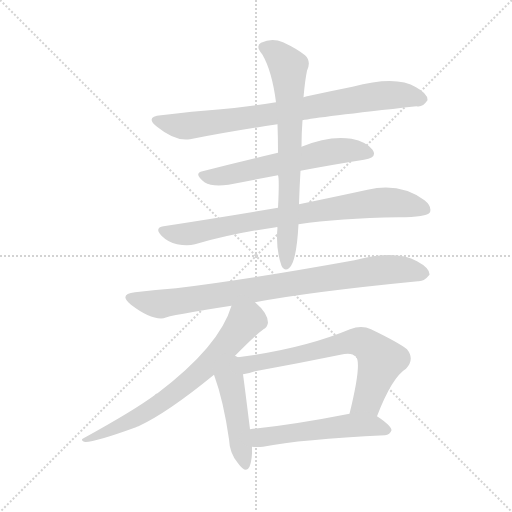
t = 0.00 s
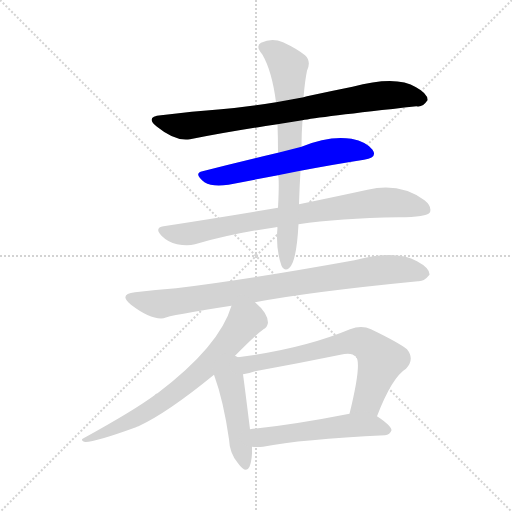
t = 1.49 s
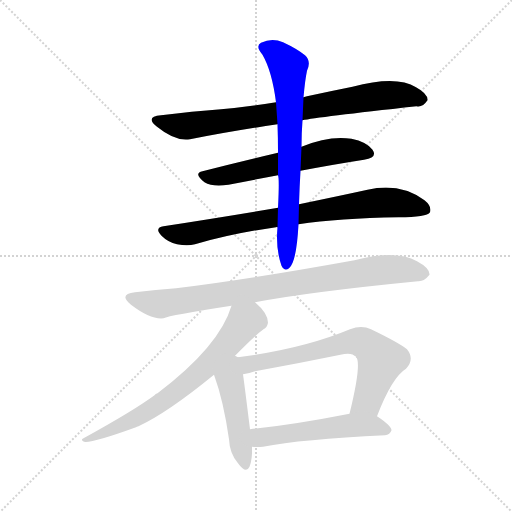
t = 2.98 s
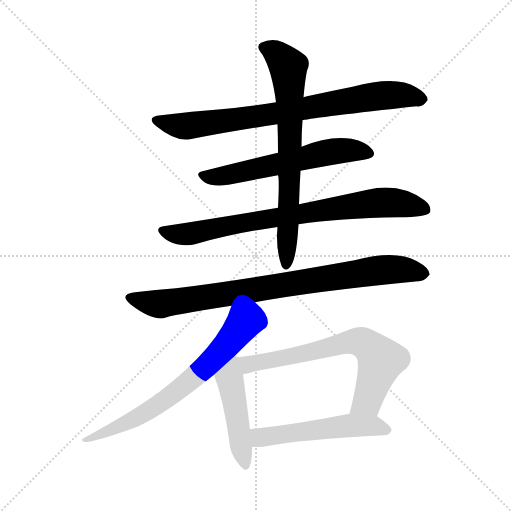
t = 4.47 s
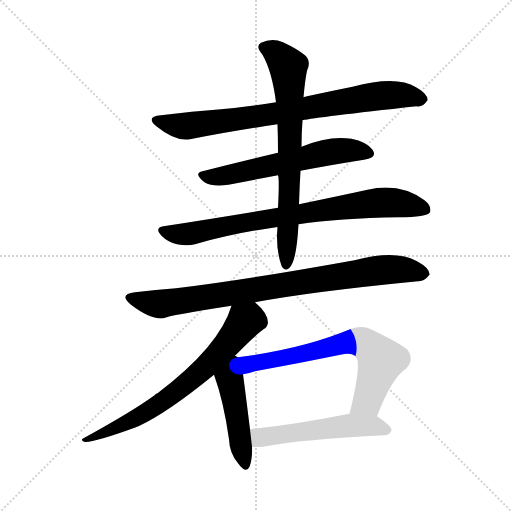
t = 5.97 s
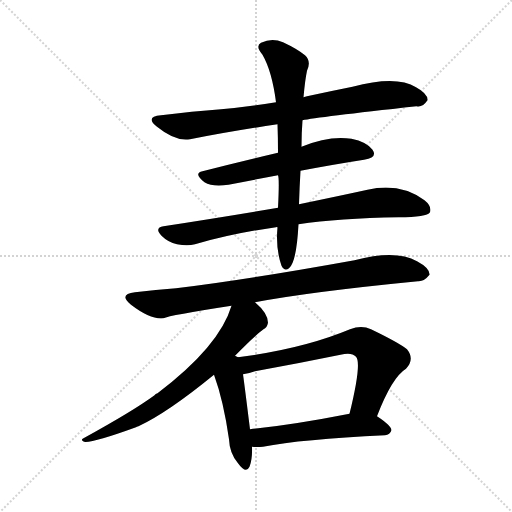
t = 7.46 s

The animated SVG that drew these frames (rendered in a browser with its animation timeline set to each time). Animation: 9 CSS @keyframes rules; one cycle of 7.46 s.

<svg version="1.1" viewBox="0 0 1024 1024" xmlns="http://www.w3.org/2000/svg">
  <g stroke="lightgray" stroke-dasharray="1,1" stroke-width="1" transform="scale(4, 4)">
    <line x1="0" y1="0" x2="256" y2="256"></line>
    <line x1="256" y1="0" x2="0" y2="256"></line>
    <line x1="128" y1="0" x2="128" y2="256"></line>
    <line x1="0" y1="128" x2="256" y2="128"></line>
  </g>
<g transform="scale(1, -1) translate(0, -900)">
   <style type="text/css">
    @keyframes keyframes0 {
      from {
       stroke: blue;
       stroke-dashoffset: 791;
       stroke-width: 128;
       }
       72% {
       animation-timing-function: step-end;
       stroke: blue;
       stroke-dashoffset: 0;
       stroke-width: 128;
       }
       to {
       stroke: black;
       stroke-width: 1024;
       }
       }
       #make-me-a-hanzi-animation-0 {
         animation: keyframes0 0.893717s both;
         animation-delay: 0.000000s;
         animation-timing-function: linear;
       }
    @keyframes keyframes1 {
      from {
       stroke: blue;
       stroke-dashoffset: 590;
       stroke-width: 128;
       }
       66% {
       animation-timing-function: step-end;
       stroke: blue;
       stroke-dashoffset: 0;
       stroke-width: 128;
       }
       to {
       stroke: black;
       stroke-width: 1024;
       }
       }
       #make-me-a-hanzi-animation-1 {
         animation: keyframes1 0.730143s both;
         animation-delay: 0.893717s;
         animation-timing-function: linear;
       }
    @keyframes keyframes2 {
      from {
       stroke: blue;
       stroke-dashoffset: 788;
       stroke-width: 128;
       }
       72% {
       animation-timing-function: step-end;
       stroke: blue;
       stroke-dashoffset: 0;
       stroke-width: 128;
       }
       to {
       stroke: black;
       stroke-width: 1024;
       }
       }
       #make-me-a-hanzi-animation-2 {
         animation: keyframes2 0.891276s both;
         animation-delay: 1.623861s;
         animation-timing-function: linear;
       }
    @keyframes keyframes3 {
      from {
       stroke: blue;
       stroke-dashoffset: 709;
       stroke-width: 128;
       }
       70% {
       animation-timing-function: step-end;
       stroke: blue;
       stroke-dashoffset: 0;
       stroke-width: 128;
       }
       to {
       stroke: black;
       stroke-width: 1024;
       }
       }
       #make-me-a-hanzi-animation-3 {
         animation: keyframes3 0.826986s both;
         animation-delay: 2.515137s;
         animation-timing-function: linear;
       }
    @keyframes keyframes4 {
      from {
       stroke: blue;
       stroke-dashoffset: 846;
       stroke-width: 128;
       }
       73% {
       animation-timing-function: step-end;
       stroke: blue;
       stroke-dashoffset: 0;
       stroke-width: 128;
       }
       to {
       stroke: black;
       stroke-width: 1024;
       }
       }
       #make-me-a-hanzi-animation-4 {
         animation: keyframes4 0.938477s both;
         animation-delay: 3.342122s;
         animation-timing-function: linear;
       }
    @keyframes keyframes5 {
      from {
       stroke: blue;
       stroke-dashoffset: 689;
       stroke-width: 128;
       }
       69% {
       animation-timing-function: step-end;
       stroke: blue;
       stroke-dashoffset: 0;
       stroke-width: 128;
       }
       to {
       stroke: black;
       stroke-width: 1024;
       }
       }
       #make-me-a-hanzi-animation-5 {
         animation: keyframes5 0.810710s both;
         animation-delay: 4.280599s;
         animation-timing-function: linear;
       }
    @keyframes keyframes6 {
      from {
       stroke: blue;
       stroke-dashoffset: 465;
       stroke-width: 128;
       }
       60% {
       animation-timing-function: step-end;
       stroke: blue;
       stroke-dashoffset: 0;
       stroke-width: 128;
       }
       to {
       stroke: black;
       stroke-width: 1024;
       }
       }
       #make-me-a-hanzi-animation-6 {
         animation: keyframes6 0.628418s both;
         animation-delay: 5.091309s;
         animation-timing-function: linear;
       }
    @keyframes keyframes7 {
      from {
       stroke: blue;
       stroke-dashoffset: 673;
       stroke-width: 128;
       }
       69% {
       animation-timing-function: step-end;
       stroke: blue;
       stroke-dashoffset: 0;
       stroke-width: 128;
       }
       to {
       stroke: black;
       stroke-width: 1024;
       }
       }
       #make-me-a-hanzi-animation-7 {
         animation: keyframes7 0.797689s both;
         animation-delay: 5.719727s;
         animation-timing-function: linear;
       }
    @keyframes keyframes8 {
      from {
       stroke: blue;
       stroke-dashoffset: 531;
       stroke-width: 128;
       }
       63% {
       animation-timing-function: step-end;
       stroke: blue;
       stroke-dashoffset: 0;
       stroke-width: 128;
       }
       to {
       stroke: black;
       stroke-width: 1024;
       }
       }
       #make-me-a-hanzi-animation-8 {
         animation: keyframes8 0.682129s both;
         animation-delay: 6.517415s;
         animation-timing-function: linear;
       }
</style>
<path d="M 605.0 659.5 Q 633.0 665.5 833.0 687.5 Q 845.0 684.5 855.0 699.5 Q 856.0 712.5 832.0 725.5 Q 793.0 749.5 705.0 726.5 Q 660.0 717.5 614.0 707.5 Q 610.0 706.5 607.0 705.5 L 552.0 695.5 Q 494.0 686.5 442.0 681.5 Q 385.0 677.5 322.0 669.5 Q 289.0 666.5 314.0 646.5 Q 351.0 616.5 380.0 621.5 Q 461.0 637.5 555.0 651.5 L 605.0 659.5 Z" fill="lightgray"></path> 
<path d="M 601.0 558.5 Q 670.0 571.5 728.0 580.5 Q 756.0 584.5 745.0 600.5 Q 733.0 616.5 703.0 622.5 Q 658.0 629.5 603.0 606.5 L 556.0 594.5 Q 475.0 575.5 405.0 557.5 Q 386.0 553.5 409.0 535.5 Q 425.0 525.5 457.0 530.5 Q 508.0 540.5 556.0 549.5 L 601.0 558.5 Z" fill="lightgray"></path> 
<path d="M 597.0 451.5 Q 678.0 463.5 797.0 465.5 Q 854.0 465.5 860.0 475.5 Q 864.0 487.5 849.0 499.5 Q 800.0 535.5 735.0 520.5 Q 680.0 508.5 598.0 491.5 L 556.0 484.5 Q 450.0 466.5 327.0 447.5 Q 308.0 444.5 323.0 428.5 Q 336.0 415.5 354.0 411.5 Q 375.0 407.5 390.0 411.5 Q 466.0 433.5 552.0 445.5 Q 553.0 446.5 555.0 445.5 L 597.0 451.5 Z" fill="lightgray"></path> 
<path d="M 598.0 491.5 Q 599.0 525.5 601.0 558.5 L 603.0 606.5 Q 603.0 633.5 605.0 659.5 L 607.0 705.5 Q 610.0 739.5 614.0 758.5 Q 623.0 777.5 610.0 789.5 Q 594.0 802.5 566.0 815.5 Q 544.0 824.5 522.0 814.5 Q 510.0 807.5 525.0 790.5 Q 544.0 757.5 552.0 695.5 L 555.0 651.5 Q 556.0 624.5 556.0 594.5 L 556.0 549.5 Q 559.0 543.5 556.0 484.5 L 555.0 445.5 Q 551.0 402.5 563.0 368.5 Q 569.0 356.5 578.0 363.5 Q 593.0 375.5 597.0 451.5 L 598.0 491.5 Z" fill="lightgray"></path> 
<path d="M 510.0 295.5 Q 621.0 316.5 836.0 337.5 Q 848.0 336.5 859.0 350.5 Q 860.0 363.5 834.0 377.5 Q 792.0 401.5 709.0 379.5 Q 487.0 339.5 352.0 323.5 Q 312.0 320.5 270.0 315.5 Q 236.0 311.5 262.0 290.5 Q 301.0 260.5 327.0 263.5 Q 339.0 269.5 463.0 288.5 L 510.0 295.5 Z" fill="lightgray"></path> 
<path d="M 470.0 188.5 Q 509.0 228.5 527.0 241.5 Q 534.0 244.5 536.0 254.5 Q 536.0 273.5 510.0 295.5 C 488.0 316.5 473.0 316.5 463.0 288.5 Q 439.0 207.5 315.0 113.5 Q 311.0 112.5 309.0 109.5 Q 267.0 78.5 167.0 23.5 Q 160.0 20.5 168.0 16.5 Q 184.0 13.5 272.0 45.5 Q 273.0 46.5 277.0 47.5 Q 335.0 74.5 428.0 150.5 L 470.0 188.5 Z" fill="lightgray"></path> 
<path d="M 476.0 185.5 Q 475.0 186.5 470.0 188.5 C 445.0 204.5 418.0 178.5 428.0 150.5 Q 447.0 98.5 458.0 21.5 Q 459.0 -6.5 476.0 -26.5 Q 492.0 -48.5 499.0 -33.5 Q 505.0 -18.5 504.0 6.5 L 500.0 41.5 Q 490.0 122.5 486.0 151.5 C 482.0 181.5 482.0 183.5 476.0 185.5 Z" fill="lightgray"></path> 
<path d="M 754.0 67.5 Q 784.0 145.5 812.0 162.5 Q 830.0 181.5 814.0 201.5 Q 798.0 214.5 742.0 241.5 Q 723.0 250.5 700.0 241.5 Q 607.0 202.5 476.0 185.5 C 446.0 181.5 457.0 145.5 486.0 151.5 Q 496.0 152.5 510.0 157.5 Q 598.0 173.5 681.0 190.5 Q 703.0 196.5 712.0 186.5 Q 724.0 174.5 699.0 72.5 C 692.0 43.5 743.0 39.5 754.0 67.5 Z" fill="lightgray"></path> 
<path d="M 504.0 6.5 Q 513.0 5.5 526.0 6.5 Q 602.0 21.5 770.0 29.5 Q 780.0 30.5 783.0 39.5 Q 783.0 48.5 754.0 67.5 C 736.0 79.5 728.0 78.5 699.0 72.5 Q 587.0 50.5 500.0 41.5 C 470.0 38.5 474.0 8.5 504.0 6.5 Z" fill="lightgray"></path> 
      <clipPath id="make-me-a-hanzi-clip-0">
      <path d="M 605.0 659.5 Q 633.0 665.5 833.0 687.5 Q 845.0 684.5 855.0 699.5 Q 856.0 712.5 832.0 725.5 Q 793.0 749.5 705.0 726.5 Q 660.0 717.5 614.0 707.5 Q 610.0 706.5 607.0 705.5 L 552.0 695.5 Q 494.0 686.5 442.0 681.5 Q 385.0 677.5 322.0 669.5 Q 289.0 666.5 314.0 646.5 Q 351.0 616.5 380.0 621.5 Q 461.0 637.5 555.0 651.5 L 605.0 659.5 Z" fill="lightgray"></path>
      </clipPath>
      <path clip-path="url(#make-me-a-hanzi-clip-0)" d="M 315.0 658.5 L 373.0 647.5 L 758.0 708.5 L 798.0 710.5 L 843.0 701.5 " fill="none" id="make-me-a-hanzi-animation-0" stroke-dasharray="663 1326" stroke-linecap="round"></path>

      <clipPath id="make-me-a-hanzi-clip-1">
      <path d="M 601.0 558.5 Q 670.0 571.5 728.0 580.5 Q 756.0 584.5 745.0 600.5 Q 733.0 616.5 703.0 622.5 Q 658.0 629.5 603.0 606.5 L 556.0 594.5 Q 475.0 575.5 405.0 557.5 Q 386.0 553.5 409.0 535.5 Q 425.0 525.5 457.0 530.5 Q 508.0 540.5 556.0 549.5 L 601.0 558.5 Z" fill="lightgray"></path>
      </clipPath>
      <path clip-path="url(#make-me-a-hanzi-clip-1)" d="M 407.0 546.5 L 436.0 546.5 L 671.0 598.5 L 705.0 599.5 L 734.0 592.5 " fill="none" id="make-me-a-hanzi-animation-1" stroke-dasharray="462 924" stroke-linecap="round"></path>

      <clipPath id="make-me-a-hanzi-clip-2">
      <path d="M 597.0 451.5 Q 678.0 463.5 797.0 465.5 Q 854.0 465.5 860.0 475.5 Q 864.0 487.5 849.0 499.5 Q 800.0 535.5 735.0 520.5 Q 680.0 508.5 598.0 491.5 L 556.0 484.5 Q 450.0 466.5 327.0 447.5 Q 308.0 444.5 323.0 428.5 Q 336.0 415.5 354.0 411.5 Q 375.0 407.5 390.0 411.5 Q 466.0 433.5 552.0 445.5 Q 553.0 446.5 555.0 445.5 L 597.0 451.5 Z" fill="lightgray"></path>
      </clipPath>
      <path clip-path="url(#make-me-a-hanzi-clip-2)" d="M 326.0 437.5 L 381.0 432.5 L 552.0 465.5 L 748.0 493.5 L 796.0 494.5 L 851.0 480.5 " fill="none" id="make-me-a-hanzi-animation-2" stroke-dasharray="660 1320" stroke-linecap="round"></path>

      <clipPath id="make-me-a-hanzi-clip-3">
      <path d="M 598.0 491.5 Q 599.0 525.5 601.0 558.5 L 603.0 606.5 Q 603.0 633.5 605.0 659.5 L 607.0 705.5 Q 610.0 739.5 614.0 758.5 Q 623.0 777.5 610.0 789.5 Q 594.0 802.5 566.0 815.5 Q 544.0 824.5 522.0 814.5 Q 510.0 807.5 525.0 790.5 Q 544.0 757.5 552.0 695.5 L 555.0 651.5 Q 556.0 624.5 556.0 594.5 L 556.0 549.5 Q 559.0 543.5 556.0 484.5 L 555.0 445.5 Q 551.0 402.5 563.0 368.5 Q 569.0 356.5 578.0 363.5 Q 593.0 375.5 597.0 451.5 L 598.0 491.5 Z" fill="lightgray"></path>
      </clipPath>
      <path clip-path="url(#make-me-a-hanzi-clip-3)" d="M 531.0 803.5 L 560.0 786.5 L 577.0 760.5 L 580.0 613.5 L 573.0 372.5 " fill="none" id="make-me-a-hanzi-animation-3" stroke-dasharray="581 1162" stroke-linecap="round"></path>

      <clipPath id="make-me-a-hanzi-clip-4">
      <path d="M 510.0 295.5 Q 621.0 316.5 836.0 337.5 Q 848.0 336.5 859.0 350.5 Q 860.0 363.5 834.0 377.5 Q 792.0 401.5 709.0 379.5 Q 487.0 339.5 352.0 323.5 Q 312.0 320.5 270.0 315.5 Q 236.0 311.5 262.0 290.5 Q 301.0 260.5 327.0 263.5 Q 339.0 269.5 463.0 288.5 L 510.0 295.5 Z" fill="lightgray"></path>
      </clipPath>
      <path clip-path="url(#make-me-a-hanzi-clip-4)" d="M 264.0 303.5 L 321.0 292.5 L 774.0 361.5 L 847.0 352.5 " fill="none" id="make-me-a-hanzi-animation-4" stroke-dasharray="718 1436" stroke-linecap="round"></path>

      <clipPath id="make-me-a-hanzi-clip-5">
      <path d="M 470.0 188.5 Q 509.0 228.5 527.0 241.5 Q 534.0 244.5 536.0 254.5 Q 536.0 273.5 510.0 295.5 C 488.0 316.5 473.0 316.5 463.0 288.5 Q 439.0 207.5 315.0 113.5 Q 311.0 112.5 309.0 109.5 Q 267.0 78.5 167.0 23.5 Q 160.0 20.5 168.0 16.5 Q 184.0 13.5 272.0 45.5 Q 273.0 46.5 277.0 47.5 Q 335.0 74.5 428.0 150.5 L 470.0 188.5 Z" fill="lightgray"></path>
      </clipPath>
      <path clip-path="url(#make-me-a-hanzi-clip-5)" d="M 519.0 256.5 L 489.0 256.5 L 407.0 161.5 L 305.0 82.5 L 256.0 53.5 L 171.0 20.5 " fill="none" id="make-me-a-hanzi-animation-5" stroke-dasharray="561 1122" stroke-linecap="round"></path>

      <clipPath id="make-me-a-hanzi-clip-6">
      <path d="M 476.0 185.5 Q 475.0 186.5 470.0 188.5 C 445.0 204.5 418.0 178.5 428.0 150.5 Q 447.0 98.5 458.0 21.5 Q 459.0 -6.5 476.0 -26.5 Q 492.0 -48.5 499.0 -33.5 Q 505.0 -18.5 504.0 6.5 L 500.0 41.5 Q 490.0 122.5 486.0 151.5 C 482.0 181.5 482.0 183.5 476.0 185.5 Z" fill="lightgray"></path>
      </clipPath>
      <path clip-path="url(#make-me-a-hanzi-clip-6)" d="M 469.0 179.5 L 460.0 140.5 L 488.0 -26.5 " fill="none" id="make-me-a-hanzi-animation-6" stroke-dasharray="337 674" stroke-linecap="round"></path>

      <clipPath id="make-me-a-hanzi-clip-7">
      <path d="M 754.0 67.5 Q 784.0 145.5 812.0 162.5 Q 830.0 181.5 814.0 201.5 Q 798.0 214.5 742.0 241.5 Q 723.0 250.5 700.0 241.5 Q 607.0 202.5 476.0 185.5 C 446.0 181.5 457.0 145.5 486.0 151.5 Q 496.0 152.5 510.0 157.5 Q 598.0 173.5 681.0 190.5 Q 703.0 196.5 712.0 186.5 Q 724.0 174.5 699.0 72.5 C 692.0 43.5 743.0 39.5 754.0 67.5 Z" fill="lightgray"></path>
      </clipPath>
      <path clip-path="url(#make-me-a-hanzi-clip-7)" d="M 485.0 182.5 L 495.0 172.5 L 515.0 173.5 L 703.0 216.5 L 727.0 214.5 L 762.0 179.5 L 734.0 98.5 L 707.0 83.5 " fill="none" id="make-me-a-hanzi-animation-7" stroke-dasharray="545 1090" stroke-linecap="round"></path>

      <clipPath id="make-me-a-hanzi-clip-8">
      <path d="M 504.0 6.5 Q 513.0 5.5 526.0 6.5 Q 602.0 21.5 770.0 29.5 Q 780.0 30.5 783.0 39.5 Q 783.0 48.5 754.0 67.5 C 736.0 79.5 728.0 78.5 699.0 72.5 Q 587.0 50.5 500.0 41.5 C 470.0 38.5 474.0 8.5 504.0 6.5 Z" fill="lightgray"></path>
      </clipPath>
      <path clip-path="url(#make-me-a-hanzi-clip-8)" d="M 507.0 36.5 L 519.0 25.5 L 528.0 25.5 L 704.0 49.5 L 745.0 48.5 L 775.0 40.5 " fill="none" id="make-me-a-hanzi-animation-8" stroke-dasharray="403 806" stroke-linecap="round"></path>

</g>
</svg>
